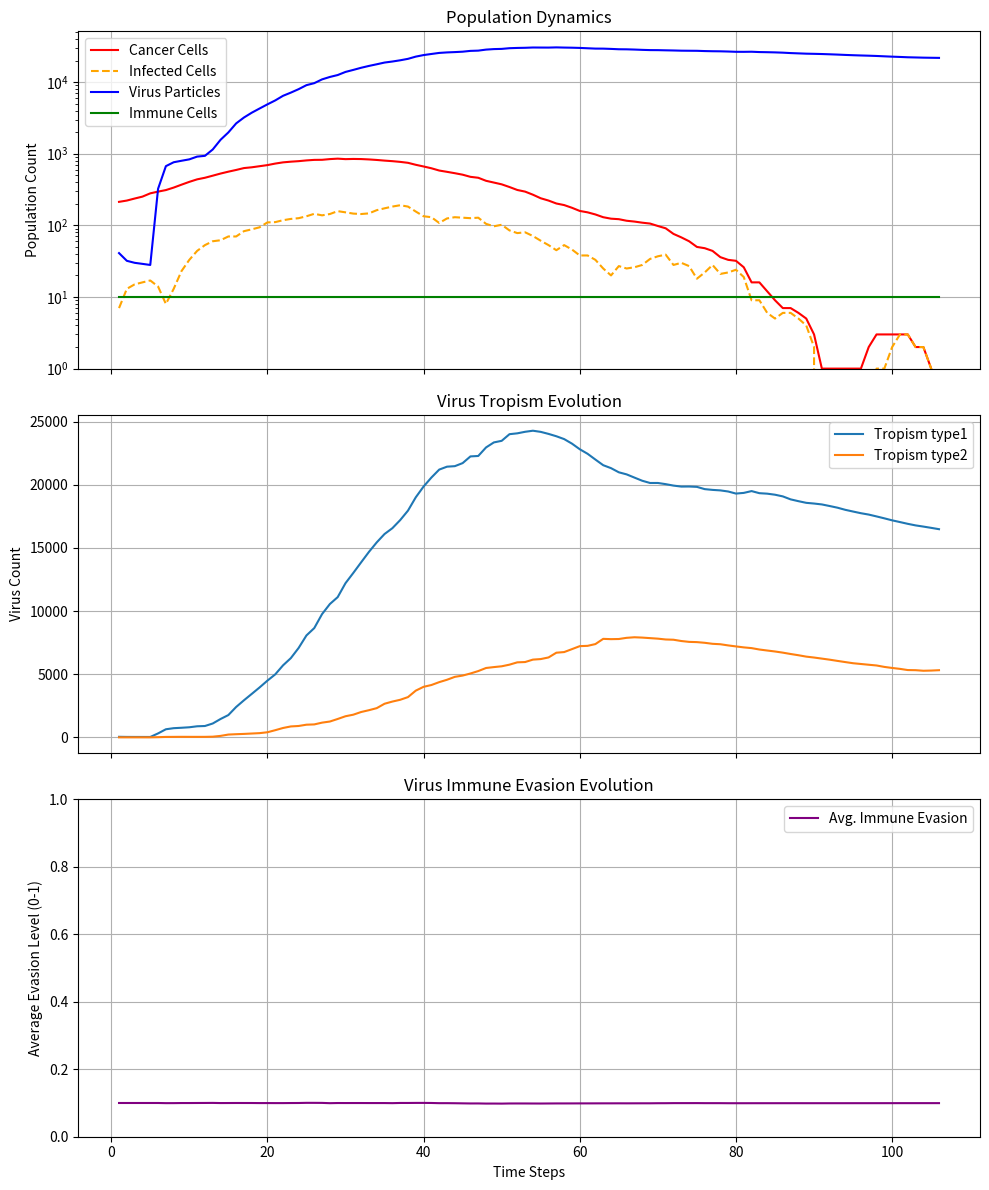

The matplotlib source for this figure:
import numpy as np
import random
import matplotlib.pyplot as plt
from collections import Counter
import copy  # For deep copying virus genotypes

# --- Simulation Parameters ---
GRID_SIZE = 50        # Size of the simulation grid (e.g., 50x50)
INITIAL_CANCER_CELLS = 200
INITIAL_VIRUS_PARTICLES = 50
SIMULATION_STEPS = 300

# Cancer Cell Parameters
CANCER_REPLICATION_PROB = 0.1  # Probability a healthy cell replicates per step
INITIAL_RESISTANCE_DISTRIBUTION = {'type1': 0.8, 'type2': 0.2} # Initial receptor types
CANCER_MUTATION_RATE_RESISTANCE = 0.005 # Chance cell changes receptor type spontaneously

# Virus Parameters
VIRUS_REPLICATION_BURST_SIZE = 50  # Viruses produced per infected cell lysis
INFECTION_LATENCY_PERIOD = 5    # Steps from infection to lysis
VIRAL_INFECTION_PROB_BASE = 0.7  # Base probability of infection if tropism matches
# --- Directed Evolution Parameters ---
VIRUS_GENOTYPE_KEYS = ['tropism', 'immune_evasion']
INITIAL_VIRUS_TROPISM = 'type1' # Initial virus targets this receptor
INITIAL_VIRUS_EVASION = 0.1     # Initial immune evasion level (0 to 1)
# *** KEY: Targeted Hypermutation Rates ***
MUTATION_RATE_TROPISM = 0.05     # Higher mutation rate for the tropism gene (e.g., 5%)
MUTATION_RATE_EVASION = 0.02     # Mutation rate for immune evasion gene (e.g., 2%)
OTHER_GENE_MUTATION_RATE = 0.001 # Background mutation rate for other hypothetical genes

# Immune System Parameters (Simplified)
INITIAL_IMMUNE_CELLS = 10
IMMUNE_CELL_PATROL_RADIUS = 3
IMMUNE_KILL_PROB_INFECTED = 0.6 # Base prob to kill infected cell
IMMUNE_KILL_PROB_FREE_VIRUS = 0.3 # Base prob to clear free virus
# How much evasion reduces kill probability (e.g., KillProb = Base * (1 - evasion_level))
EVASION_EFFECTIVENESS = 0.8

# --- Agent Classes ---

class CancerCell:
    def __init__(self, id, pos, receptor_type, resistance_level=0.1):
        self.id = id
        self.pos = pos
        self.receptor_type = receptor_type
        self.resistance_level = resistance_level # General antiviral resistance
        self.is_infected = False
        self.infection_timer = 0
        self.virus_genotype_inside = None

    def attempt_replication(self, grid):
        if not self.is_infected and random.random() < CANCER_REPLICATION_PROB:
            # Find empty neighbor spots
            neighbors = self._get_neighbors(grid.shape)
            empty_neighbors = [(r, c) for r, c in neighbors if grid[r, c] is None]
            if empty_neighbors:
                new_pos = random.choice(empty_neighbors)
                # Potential spontaneous resistance mutation
                new_receptor = self.receptor_type
                if random.random() < CANCER_MUTATION_RATE_RESISTANCE:
                   new_receptor = random.choice(list(INITIAL_RESISTANCE_DISTRIBUTION.keys()))

                new_cell = CancerCell(f"C_{random.randint(10000, 99999)}", new_pos, new_receptor, self.resistance_level)
                return new_cell
        return None

    def attempt_infection(self, virus):
        # Tropism match check
        tropism_match = (virus.genotype['tropism'] == self.receptor_type)
        infection_prob = VIRAL_INFECTION_PROB_BASE if tropism_match else 0.0
        infection_prob *= (1 - self.resistance_level) # Factor in cell resistance

        if not self.is_infected and random.random() < infection_prob:
            self.is_infected = True
            self.infection_timer = INFECTION_LATENCY_PERIOD
            self.virus_genotype_inside = copy.deepcopy(virus.genotype) # Store genotype of infecting virus
            return True # Infection successful
        return False # Infection failed

    def progress_infection(self):
        if self.is_infected:
            self.infection_timer -= 1
            if self.infection_timer <= 0:
                return True # Ready to lyse
        return False # Not ready or not infected

    def lyse(self):
        """Produce new virus particles upon lysis."""
        new_viruses = []
        for _ in range(VIRUS_REPLICATION_BURST_SIZE):
            # --- Apply Directed Evolution (Mutation) ---
            new_genotype = copy.deepcopy(self.virus_genotype_inside)

            # Targeted Tropism Mutation
            if random.random() < MUTATION_RATE_TROPISM:
                # Simple random change for simulation - real biology is complex
                possible_tropisms = list(INITIAL_RESISTANCE_DISTRIBUTION.keys())
                current_tropism_index = possible_tropisms.index(new_genotype['tropism'])
                # Avoid mutating back immediately (can make more complex)
                possible_tropisms.pop(current_tropism_index)
                if possible_tropisms:
                   new_genotype['tropism'] = random.choice(possible_tropisms)

            # Targeted Immune Evasion Mutation
            if random.random() < MUTATION_RATE_EVASION:
                 # Simple random walk for evasion level
                 change = random.choice([-0.1, 0.1])
                 new_genotype['immune_evasion'] = max(0, min(1, new_genotype['immune_evasion'] + change)) # Clamp between 0 and 1

            # Background mutations (placeholder)
            # if random.random() < OTHER_GENE_MUTATION_RATE:
            #     pass # Mutate other hypothetical genes

            new_viruses.append(VirusParticle(f"V_{random.randint(10000, 99999)}", self.pos, new_genotype))
        return new_viruses

    def _get_neighbors(self, grid_shape):
        neighbors = []
        for dr in [-1, 0, 1]:
            for dc in [-1, 0, 1]:
                if dr == 0 and dc == 0:
                    continue
                nr, nc = self.pos[0] + dr, self.pos[1] + dc
                if 0 <= nr < grid_shape[0] and 0 <= nc < grid_shape[1]:
                    neighbors.append((nr, nc))
        return neighbors

class VirusParticle:
    def __init__(self, id, pos, genotype):
        self.id = id
        self.pos = pos
        self.genotype = genotype # e.g., {'tropism': 'type1', 'immune_evasion': 0.1}

    def move_randomly(self, grid_shape):
      # Simple random walk - can be diffusion based later
      dr, dc = random.choice([(-1,0), (1,0), (0,-1), (0,1), (0,0)])
      new_r = max(0, min(grid_shape[0]-1, self.pos[0] + dr))
      new_c = max(0, min(grid_shape[1]-1, self.pos[1] + dc))
      self.pos = (new_r, new_c)


class ImmuneCell:
    def __init__(self, id, pos):
        self.id = id
        self.pos = pos

    def patrol_and_kill(self, grid, agents):
        """Move randomly and attempt to clear targets in radius."""
        # Simple random walk
        dr, dc = random.choice([(-1,0), (1,0), (0,-1), (0,1), (-1,-1), (-1,1), (1,-1), (1,1)])
        new_r = max(0, min(GRID_SIZE-1, self.pos[0] + dr))
        new_c = max(0, min(GRID_SIZE-1, self.pos[1] + dc))
        self.pos = (new_r, new_c)

        targets_killed = {'cancer': [], 'virus': []}

        # Find nearby agents within radius
        min_r, max_r = max(0, self.pos[0]-IMMUNE_CELL_PATROL_RADIUS), min(GRID_SIZE, self.pos[0]+IMMUNE_CELL_PATROL_RADIUS+1)
        min_c, max_c = max(0, self.pos[1]-IMMUNE_CELL_PATROL_RADIUS), min(GRID_SIZE, self.pos[1]+IMMUNE_CELL_PATROL_RADIUS+1)

        potential_targets = []
        for r in range(min_r, max_r):
            for c in range(min_c, max_c):
                agent = grid[r, c]
                if agent: # Cancer cells or viruses at this location
                    if isinstance(agent, CancerCell) and agent.is_infected:
                         potential_targets.append(agent)
                    elif isinstance(agent, list): # Location holds viruses
                         potential_targets.extend(agent) # Add all viruses at location

        # Attempt to kill targets
        for target in potential_targets:
             kill_prob = 0
             if isinstance(target, CancerCell): # Target is infected cell
                 # Immune evasion of virus inside protects the cell
                 evasion_level = target.virus_genotype_inside['immune_evasion'] if target.virus_genotype_inside else 0
                 kill_prob = IMMUNE_KILL_PROB_INFECTED * (1 - evasion_level * EVASION_EFFECTIVENESS)

             elif isinstance(target, VirusParticle): # Target is free virus
                 evasion_level = target.genotype['immune_evasion']
                 kill_prob = IMMUNE_KILL_PROB_FREE_VIRUS * (1 - evasion_level * EVASION_EFFECTIVENESS)

             if random.random() < kill_prob:
                 if isinstance(target, CancerCell):
                     targets_killed['cancer'].append(target.id)
                 elif isinstance(target, VirusParticle):
                     targets_killed['virus'].append(target.id)

        return targets_killed


# --- Simulation Class ---
class Simulation:
    def __init__(self):
        self.grid = np.full((GRID_SIZE, GRID_SIZE), None, dtype=object)
        self.cancer_cells = {}
        self.virus_particles = {}
        self.immune_cells = {}
        self.current_step = 0
        self.history = {'step': [], 'cancer_count': [], 'virus_count': [], 'immune_count': [],
                        'infected_count': [], 'cancer_types': [], 'virus_tropisms': [], 'virus_evasion': []}
        self._initialize_population()

    def _initialize_population(self):
        # Place initial cancer cells
        for i in range(INITIAL_CANCER_CELLS):
            while True:
                r, c = random.randint(0, GRID_SIZE-1), random.randint(0, GRID_SIZE-1)
                if self.grid[r, c] is None:
                    receptor = random.choices(list(INITIAL_RESISTANCE_DISTRIBUTION.keys()),
                                               weights=list(INITIAL_RESISTANCE_DISTRIBUTION.values()))[0]
                    cell = CancerCell(f"C_{i}", (r, c), receptor)
                    self.grid[r, c] = cell
                    self.cancer_cells[cell.id] = cell
                    break

        # Place initial virus particles (can be at specific locations or random)
        for i in range(INITIAL_VIRUS_PARTICLES):
             # Place near existing cancer cells for better start
             cell_keys = list(self.cancer_cells.keys())
             if cell_keys:
                 target_cell = self.cancer_cells[random.choice(cell_keys)]
                 r,c = target_cell.pos
             else: # Fallback if no cancer cells somehow
                 r, c = random.randint(0, GRID_SIZE-1), random.randint(0, GRID_SIZE-1)

             initial_genotype = {'tropism': INITIAL_VIRUS_TROPISM, 'immune_evasion': INITIAL_VIRUS_EVASION}
             virus = VirusParticle(f"V_{i}", (r,c), initial_genotype)

             # Add virus to grid location (handle multiple viruses per spot)
             if self.grid[r,c] is None:
                 self.grid[r,c] = [virus]
             elif isinstance(self.grid[r,c], list):
                 self.grid[r,c].append(virus)
             else: # Location holds a cancer cell, place virus 'nearby' conceptually
                 if isinstance(self.grid[r,c], CancerCell): # Add virus list next to cell
                    self.grid[r,c] = [self.grid[r,c], virus] # Cell and virus list coexist temp
                 else:
                     pass # Should not happen if init correctly

             self.virus_particles[virus.id] = virus


        # Place initial immune cells
        for i in range(INITIAL_IMMUNE_CELLS):
             while True:
                r, c = random.randint(0, GRID_SIZE-1), random.randint(0, GRID_SIZE-1)
                # Avoid placing directly on cancer cell initially if desired
                if self.grid[r, c] is None or isinstance(self.grid[r,c], list): # Check empty or virus list
                    immune_cell = ImmuneCell(f"I_{i}", (r,c))
                    # Don't place immune cell directly onto the grid agent slot,
                    # they patrol over it. Store separately.
                    self.immune_cells[immune_cell.id] = immune_cell
                    break


    def run_step(self):
        # --- Agent Actions (in randomized order to avoid bias) ---
        agent_ids = list(self.cancer_cells.keys()) + list(self.virus_particles.keys()) + list(self.immune_cells.keys())
        random.shuffle(agent_ids)

        newly_created_cancer = []
        lysed_cells = []
        newly_created_viruses = []
        killed_by_immune = {'cancer': set(), 'virus': set()} # Use sets for efficiency

        # 1. Immune Cell Actions
        immune_actions = {} # Store results per immune cell
        for agent_id in agent_ids:
             if agent_id in self.immune_cells:
                 immune_cell = self.immune_cells[agent_id]
                 # Pass grid and *all* agents for context
                 targets_killed_this_step = immune_cell.patrol_and_kill(self.grid, {'cancer': self.cancer_cells, 'virus': self.virus_particles})
                 killed_by_immune['cancer'].update(targets_killed_this_step['cancer'])
                 killed_by_immune['virus'].update(targets_killed_this_step['virus'])


        # 2. Cancer Cell Actions (Replication & Infection Progression)
        # Need copy as dict changes size
        cancer_cell_ids_this_step = list(self.cancer_cells.keys())
        for agent_id in cancer_cell_ids_this_step:
            if agent_id in self.cancer_cells and agent_id not in killed_by_immune['cancer']:
                cell = self.cancer_cells[agent_id]
                # Replication
                new_cell = cell.attempt_replication(self.grid)
                if new_cell:
                    newly_created_cancer.append(new_cell)

                # Infection Progression
                if cell.progress_infection():
                    lysed_cells.append(cell) # Mark for lysis after all actions

        # 3. Virus Actions (Movement & Infection Attempts)
        # Need copy as dict changes size
        virus_ids_this_step = list(self.virus_particles.keys())
        infection_attempts = {} # Store attempts: {virus_id: cell_id}

        # Virus Movement - Update positions first
        viruses_at_location = {} # Track where viruses moved to
        for agent_id in virus_ids_this_step:
             if agent_id in self.virus_particles and agent_id not in killed_by_immune['virus']:
                 virus = self.virus_particles[agent_id]
                 old_pos = virus.pos
                 virus.move_randomly(self.grid.shape)
                 new_pos = virus.pos

                 # Update tracking for new positions
                 if new_pos not in viruses_at_location:
                    viruses_at_location[new_pos] = []
                 viruses_at_location[new_pos].append(virus)

                 # Clean up old grid position if necessary (carefully)
                 if self.grid[old_pos] is not None:
                     if isinstance(self.grid[old_pos], list):
                         try:
                             # Remove virus from list at old location
                             self.grid[old_pos].remove(virus)
                             if not self.grid[old_pos]: # If list is empty remove it
                                self.grid[old_pos] = None
                         except ValueError:
                            pass # Virus might have been killed/moved already

        # Infection attempts based on *new* locations
        for location, viruses in viruses_at_location.items():
             grid_content = self.grid[location]
             target_cell = None

             if isinstance(grid_content, CancerCell):
                 target_cell = grid_content
             elif isinstance(grid_content, list) and isinstance(grid_content[0], CancerCell):
                 # Handle cell + virus list case
                 target_cell = grid_content[0]

             if target_cell and not target_cell.is_infected and target_cell.id not in killed_by_immune['cancer']:
                 # Let one virus at the location attempt infection (simplification)
                 # Could be more complex (e.g. probability increases with virus count)
                 infecting_virus = random.choice(viruses)
                 if infecting_virus.id not in killed_by_immune['virus']:
                     if target_cell.attempt_infection(infecting_virus):
                         # Infection succeeded - virus is now 'inside' cell conceptually
                         # Remove infecting virus from free particles
                         killed_by_immune['virus'].add(infecting_virus.id)


        # --- Update State ---
        # Remove killed agents
        for cell_id in killed_by_immune['cancer']:
            if cell_id in self.cancer_cells:
                cell = self.cancer_cells.pop(cell_id)
                # Clear grid - handle complex cell+virus state if needed
                if isinstance(self.grid[cell.pos], list) and self.grid[cell.pos][0] == cell:
                    self.grid[cell.pos] = None # Assume immune kills cell + contained viruses
                elif self.grid[cell.pos] == cell:
                     self.grid[cell.pos] = None


        viruses_to_remove_final = set()
        viruses_to_remove_final.update(killed_by_immune['virus'])

        # Handle lysis
        for cell in lysed_cells:
            if cell.id in self.cancer_cells and cell.id not in killed_by_immune['cancer']: # Check if killed by immune mid-step
                new_viruses = cell.lyse()
                newly_created_viruses.extend(new_viruses)
                # Remove lysed cell
                pos = cell.pos
                self.cancer_cells.pop(cell.id)
                # Clear grid - handle complex state if needed
                if isinstance(self.grid[pos], list) and self.grid[pos][0] == cell:
                    self.grid[pos] = None # Lyse removes cell
                elif self.grid[pos] == cell:
                     self.grid[pos] = None


        # Add new cancer cells
        for cell in newly_created_cancer:
            if self.grid[cell.pos] is None: # Check if spot is free
                self.grid[cell.pos] = cell
                self.cancer_cells[cell.id] = cell

        # Remove killed/infected free viruses
        viruses_at_location_after_immune = {} # Track viruses surviving immune step
        for virus_id in list(self.virus_particles.keys()): # Iterate over copy
             if virus_id not in viruses_to_remove_final:
                 virus = self.virus_particles[virus_id]
                 pos = virus.pos
                 if pos not in viruses_at_location_after_immune:
                     viruses_at_location_after_immune[pos] = []
                 viruses_at_location_after_immune[pos].append(virus)
             else:
                 self.virus_particles.pop(virus_id) # Remove from master list


        # Add newly created viruses
        for virus in newly_created_viruses:
             pos = virus.pos
             if pos not in viruses_at_location_after_immune:
                 viruses_at_location_after_immune[pos] = []
             viruses_at_location_after_immune[pos].append(virus)
             self.virus_particles[virus.id] = virus # Add to master list


        # Update the grid based on final virus positions for this step
        occupied_by_virus = set(viruses_at_location_after_immune.keys())
        occupied_by_cells = {c.pos for c in self.cancer_cells.values()}

        for r in range(GRID_SIZE):
            for c in range(GRID_SIZE):
                pos = (r,c)
                viruses_here = viruses_at_location_after_immune.get(pos)
                cell_here = self.grid[pos] if isinstance(self.grid[pos], CancerCell) else (self.grid[pos][0] if isinstance(self.grid[pos], list) and isinstance(self.grid[pos][0], CancerCell) else None)


                if cell_here and cell_here.pos != pos: cell_here = None # Stale ref check
                if cell_here and cell_here.id not in self.cancer_cells: cell_here = None # Cell died

                if cell_here and viruses_here:
                    self.grid[pos] = [cell_here] + viruses_here # Cell is primary, list viruses
                elif cell_here:
                    if not isinstance(self.grid[pos], CancerCell): # Correct grid if needed
                       self.grid[pos] = cell_here
                    # else: pass # Already correct
                elif viruses_here:
                    self.grid[pos] = viruses_here # Only viruses here
                else:
                    if pos in occupied_by_cells or pos in occupied_by_virus:
                        pass # Should have been handled above
                    else:
                        self.grid[pos] = None # Empty


        # Record history
        self.current_step += 1
        self.history['step'].append(self.current_step)
        self.history['cancer_count'].append(len(self.cancer_cells))
        self.history['virus_count'].append(len(self.virus_particles))
        self.history['immune_count'].append(len(self.immune_cells))
        self.history['infected_count'].append(sum(1 for c in self.cancer_cells.values() if c.is_infected))
        self.history['cancer_types'].append(Counter(c.receptor_type for c in self.cancer_cells.values()))
        self.history['virus_tropisms'].append(Counter(v.genotype['tropism'] for v in self.virus_particles.values()))
        self.history['virus_evasion'].append(np.mean([v.genotype['immune_evasion'] for v in self.virus_particles.values()]) if self.virus_particles else 0)


    def run_simulation(self):
        print(f"Starting simulation: {len(self.cancer_cells)} cells, {len(self.virus_particles)} viruses, {len(self.immune_cells)} immune cells")
        for step in range(SIMULATION_STEPS):
            self.run_step()
            if step % 20 == 0 or step == SIMULATION_STEPS - 1:
                 print(f"Step: {self.current_step}, Cancer: {len(self.cancer_cells)}, Infected: {self.history['infected_count'][-1]}, Viruses: {len(self.virus_particles)}, Immune: {len(self.immune_cells)}, Avg Evasion: {self.history['virus_evasion'][-1]:.3f}")
            if not self.cancer_cells:
                print(f"Cancer eliminated at step {self.current_step}!")
                break
            if not self.virus_particles and not any(c.is_infected for c in self.cancer_cells.values()):
                 print(f"Virus eliminated at step {self.current_step}. Cancer persists.")
                 break
        print("Simulation finished.")


    def plot_results(self):
        fig, axs = plt.subplots(3, 1, figsize=(10, 12), sharex=True)

        # Plot population dynamics
        axs[0].plot(self.history['step'], self.history['cancer_count'], label='Cancer Cells', color='red')
        axs[0].plot(self.history['step'], self.history['infected_count'], label='Infected Cells', color='orange', linestyle='--')
        axs[0].plot(self.history['step'], self.history['virus_count'], label='Virus Particles', color='blue')
        axs[0].plot(self.history['step'], self.history['immune_count'], label='Immune Cells', color='green')
        axs[0].set_ylabel("Population Count")
        axs[0].set_title("Population Dynamics")
        axs[0].legend()
        axs[0].grid(True)
        axs[0].set_yscale('log') # Often useful for large population changes
        axs[0].set_ylim(bottom=1) # Avoid log(0) issues

        # Plot Virus Genotype Frequencies (Tropism)
        tropism_types = sorted(list(INITIAL_RESISTANCE_DISTRIBUTION.keys()))
        for trop_type in tropism_types:
            counts = [step_data.get(trop_type, 0) for step_data in self.history['virus_tropisms']]
            axs[1].plot(self.history['step'], counts, label=f'Tropism {trop_type}')
        axs[1].set_ylabel("Virus Count")
        axs[1].set_title("Virus Tropism Evolution")
        axs[1].legend()
        axs[1].grid(True)

         # Plot Average Immune Evasion
        axs[2].plot(self.history['step'], self.history['virus_evasion'], label='Avg. Immune Evasion', color='purple')
        axs[2].set_xlabel("Time Steps")
        axs[2].set_ylabel("Average Evasion Level (0-1)")
        axs[2].set_title("Virus Immune Evasion Evolution")
        axs[2].legend()
        axs[2].grid(True)
        axs[2].set_ylim(0, 1)


        plt.tight_layout()
        plt.show()

    def visualize_grid(self, step_number):
        """Crude text-based visualization."""
        vis = np.full((GRID_SIZE, GRID_SIZE), '.', dtype=str)
        for r in range(GRID_SIZE):
             for c in range(GRID_SIZE):
                 agent = self.grid[r,c]
                 if isinstance(agent, CancerCell):
                     vis[r,c] = 'I' if agent.is_infected else 'C'
                 elif isinstance(agent, list):
                     if isinstance(agent[0], CancerCell):
                         vis[r,c] = 'X' # Cell + Virus
                     else:
                         vis[r,c] = 'v' # Viruses only
        # Overlay immune cells (approximate)
        for immune in self.immune_cells.values():
            r,c = immune.pos
            if vis[r,c] == '.': vis[r,c] = 'M'
            elif vis[r,c] == 'v': vis[r,c] = 'W' # Immune + Virus
            else : vis[r,c] = 'K' # Immune on/near cell

        print(f"\n--- Grid State at Step {step_number} ---")
        for row in vis:
            print(" ".join(row))
        print("Legend: . Empty, C Cancer, I Infected, v Virus(es), M Immune")
        print("        X Cell+Virus, W Immune+Virus, K Immune+Cell")
        print("-"*(GRID_SIZE*2))


# --- Run Simulation ---
sim = Simulation()
# sim.visualize_grid(0) # Show initial state
sim.run_simulation()
# sim.visualize_grid(sim.current_step) # Show final state
sim.plot_results()
